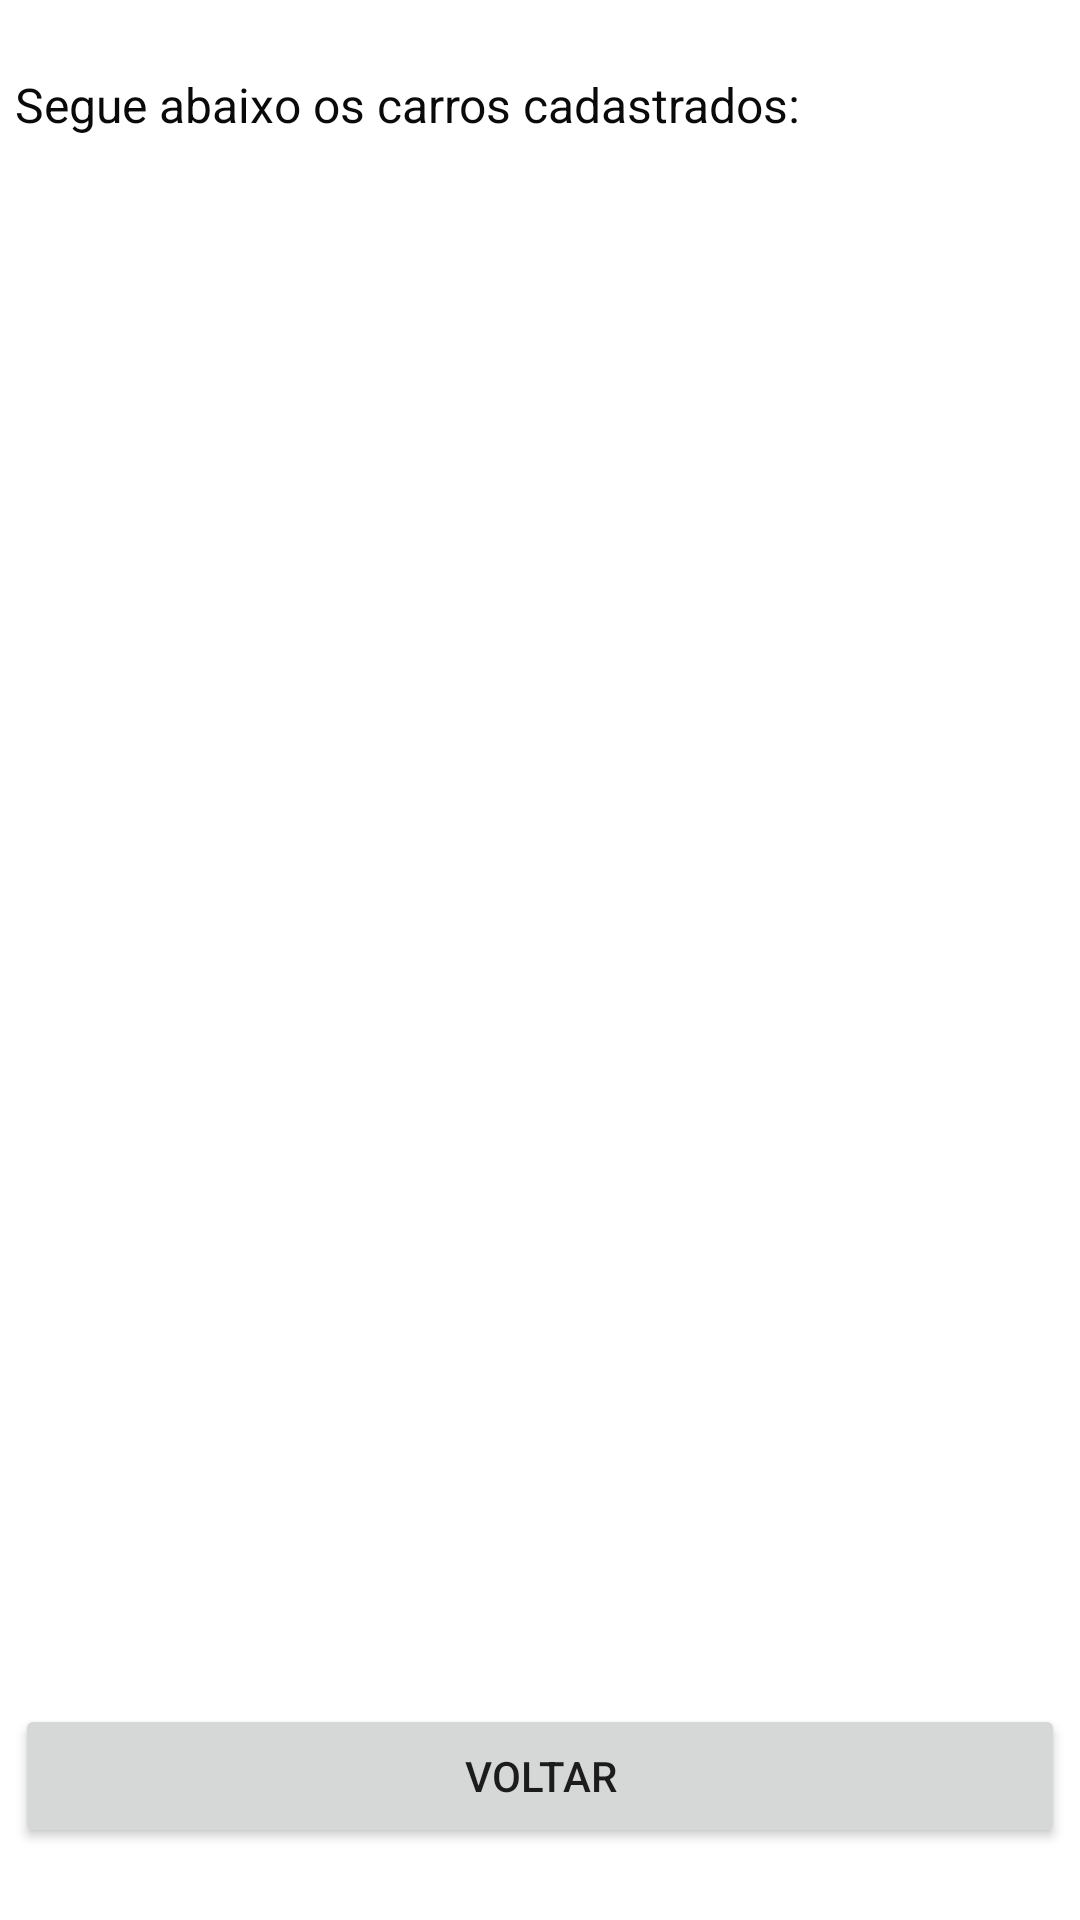

Here is an Android app screen rendered from its layout file. Give the layout XML and the strings, colors and styles it references.
<!-- AndroidManifest.xml: application theme Theme.System_cars -->
<!-- res/layout/activity_list_view_carros.xml -->
<?xml version="1.0" encoding="utf-8"?>
<androidx.constraintlayout.widget.ConstraintLayout xmlns:android="http://schemas.android.com/apk/res/android"
    xmlns:app="http://schemas.android.com/apk/res-auto"
    xmlns:tools="http://schemas.android.com/tools"
    android:layout_width="match_parent"
    android:layout_height="match_parent"
    android:isScrollContainer="true"
    tools:context=".ListViewCarros">

    <TextView
        android:id="@+id/labelTitleSearch"
        android:layout_width="350dp"
        android:layout_height="wrap_content"
        android:text="Segue abaixo os carros cadastrados:"
        android:textAllCaps="false"
        android:textColor="#0B0A0A"
        android:textSize="16sp"
        app:layout_constraintBottom_toBottomOf="parent"
        app:layout_constraintEnd_toEndOf="parent"
        app:layout_constraintHorizontal_bias="0.5"
        app:layout_constraintStart_toStartOf="parent"
        app:layout_constraintTop_toTopOf="parent"
        app:layout_constraintVertical_bias="0.039" />

    <ListView
        android:id="@+id/listViewCarros"
        android:layout_width="350dp"
        android:layout_height="wrap_content"
        android:layout_marginTop="8dp"
        android:background="#3F51B5"
        app:layout_constraintEnd_toEndOf="parent"
        app:layout_constraintHorizontal_bias="0.5"
        app:layout_constraintStart_toStartOf="parent"
        app:layout_constraintTop_toBottomOf="@+id/labelTitleSearch" />

    <Button
        android:id="@+id/btnVoltar"
        android:layout_width="350dp"
        android:layout_height="wrap_content"
        android:layout_marginBottom="24dp"
        android:text="Voltar"
        app:layout_constraintBottom_toBottomOf="parent"
        app:layout_constraintEnd_toEndOf="parent"
        app:layout_constraintHorizontal_bias="0.5"
        app:layout_constraintStart_toStartOf="parent" />
</androidx.constraintlayout.widget.ConstraintLayout>
<!-- resources referenced by this layout -->
<resources>
  <style name="Theme.System_cars" parent="Theme.MaterialComponents.DayNight.DarkActionBar">
          
          <item name="colorPrimary">@color/purple_500</item>
          <item name="colorPrimaryVariant">@color/purple_700</item>
          <item name="colorOnPrimary">@color/white</item>
          
          <item name="colorSecondary">@color/teal_200</item>
          <item name="colorSecondaryVariant">@color/teal_700</item>
          <item name="colorOnSecondary">@color/black</item>
          
          <item name="android:statusBarColor" tools:targetApi="l">?attr/colorPrimaryVariant</item>
          
      </style>
  <!-- not gathered from this repository: default colours our renderer supplied (Android Studio template values) -->
  <color name="purple_500">#FF6200EE</color>
  <color name="purple_700">#FF3700B3</color>
  <color name="teal_200">#FF03DAC5</color>
  <color name="teal_700">#FF018786</color>
  <color name="black">#FF000000</color>
  <color name="white">#FFFFFFFF</color>
</resources>
